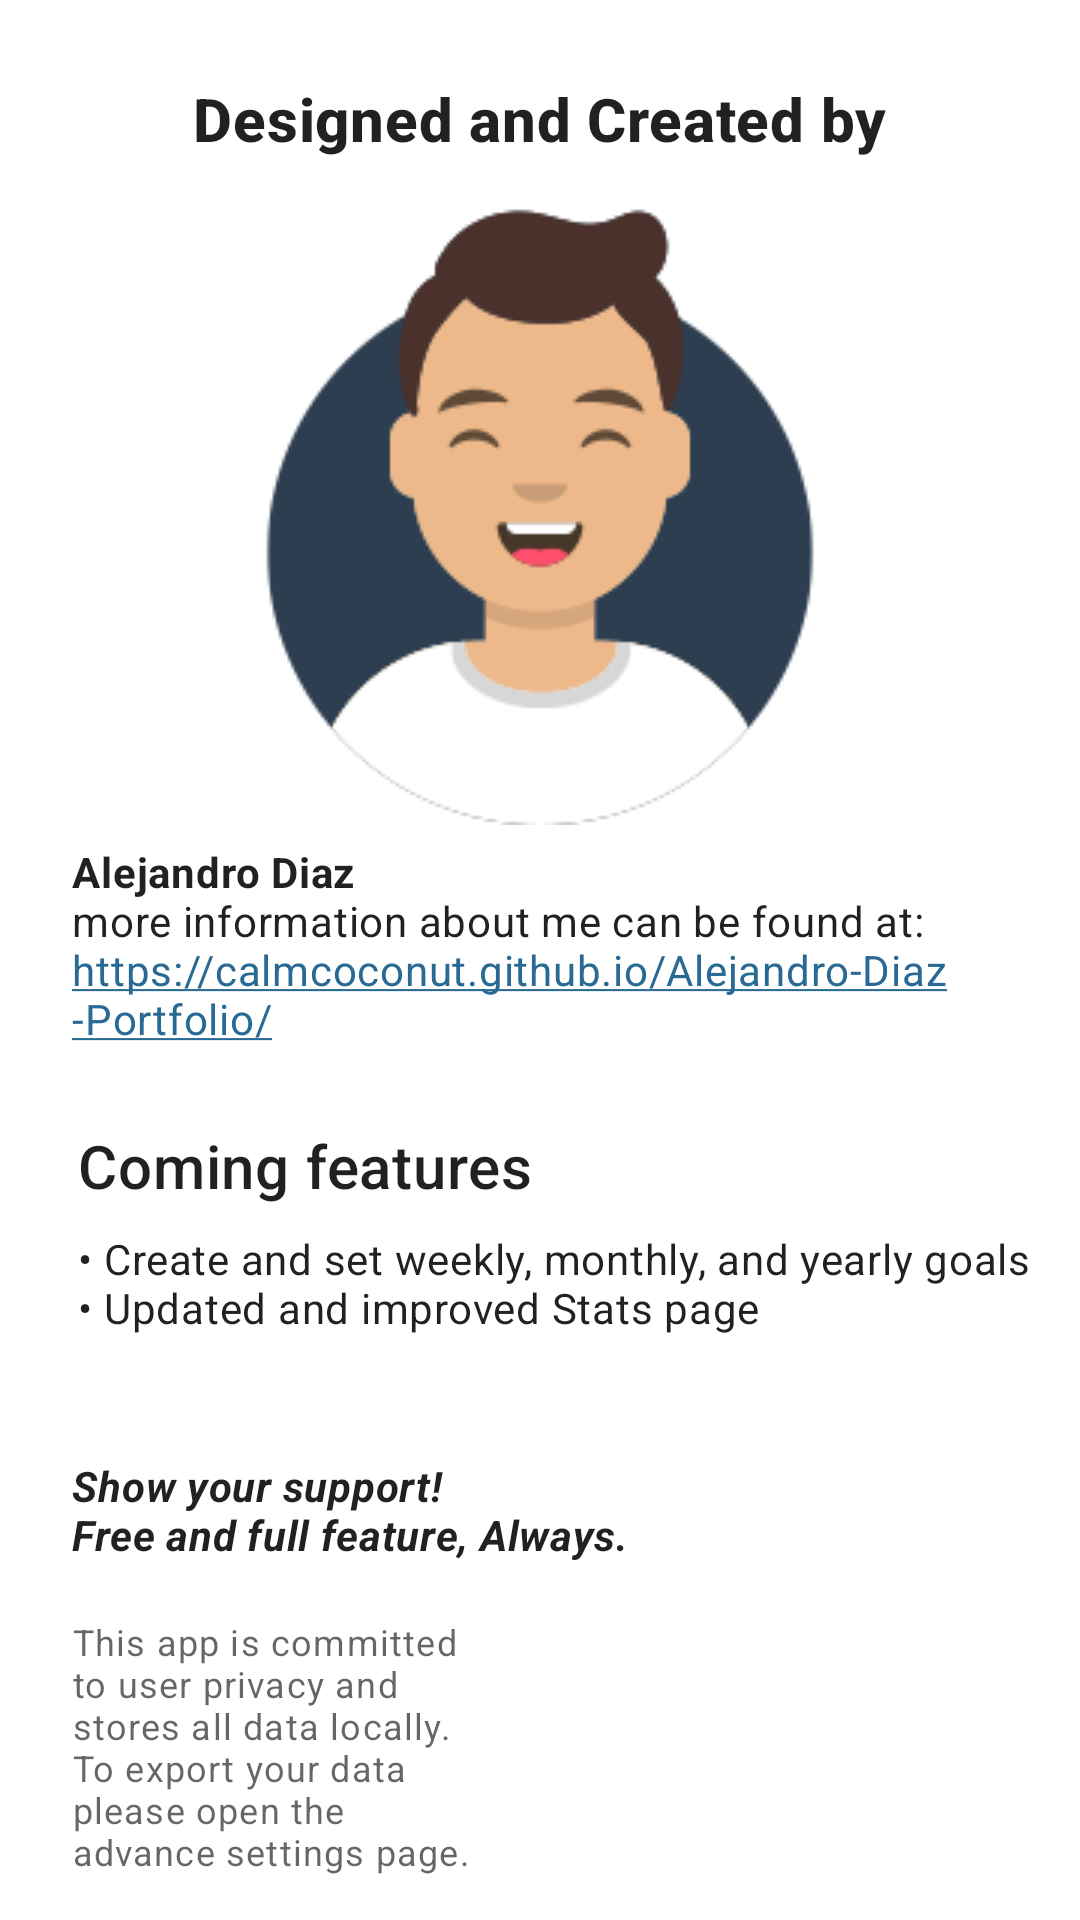

The Android layout XML behind this screen, and the referenced resources:
<!-- AndroidManifest.xml: application theme MaterialAppTheme -->
<!-- res/layout/settings_view.xml -->
<?xml version="1.0" encoding="utf-8"?>


<androidx.constraintlayout.widget.ConstraintLayout xmlns:android="http://schemas.android.com/apk/res/android"
    xmlns:app="http://schemas.android.com/apk/res-auto"
    xmlns:tools="http://schemas.android.com/tools"
    android:layout_width="match_parent"
    android:layout_height="match_parent"
    tools:context=".MainActivity">

    <androidx.core.widget.NestedScrollView
        android:layout_width="match_parent"
        android:layout_height="wrap_content"
        app:layout_scrollFlags="scroll|enterAlways"
        app:layout_constraintLeft_toLeftOf="parent"
        app:layout_constraintRight_toRightOf="parent"
        app:layout_constraintTop_toTopOf="parent">

        <LinearLayout
            android:layout_width="match_parent"
            android:layout_height="wrap_content"
            android:orientation="vertical">

            <TextView
                android:id="@+id/help_fragment_heading3"
                android:layout_width="wrap_content"
                android:layout_height="wrap_content"
                android:paddingTop="18dp"
                android:layout_margin="8dp"
                android:layout_gravity="center_horizontal"
                android:textStyle="bold"
                android:text="Designed and Created by"
                style="@style/TextAppearance.MaterialComponents.Headline6" />

            <ImageView
                android:id="@+id/help_fragment_avatar"
                android:layout_width="wrap_content"
                android:layout_height="wrap_content"
                android:layout_gravity="center"
                android:layout_margin="2dp"
                android:src="@drawable/image_avatar" />

            <TextView
                android:id="@+id/help_fragment_credits"
                android:layout_width="match_parent"
                android:layout_height="wrap_content"
                android:layout_marginStart="24dp"
                android:layout_marginTop="4dp"
                android:autoLink="web"
                style="@style/TextAppearance.MaterialComponents.Body2"
                android:text="@string/help_fragment_credits" />

            <TextView
                android:id="@+id/help_fragment_heading1"
                android:layout_width="wrap_content"
                android:layout_height="wrap_content"
                android:paddingStart="18dp"
                android:paddingTop="18dp"
                android:layout_margin="8dp"
                android:text="Coming features"
                style="@style/TextAppearance.MaterialComponents.Headline6" />

            <TextView
                android:id="@+id/help_fragment_change_list"
                android:layout_width="match_parent"
                android:layout_height="wrap_content"
                android:paddingStart="2dp"
                android:layout_marginStart="24dp"
                style="@style/TextAppearance.MaterialComponents.Body2"
                android:text="@string/settings_comingFeatures" />

            <TextView
                android:id="@+id/help_fragment_change_patreon"
                android:layout_width="match_parent"
                android:layout_height="wrap_content"
                android:layout_marginTop="24dp"
                android:layout_marginStart="24dp"
                android:textStyle="bold|italic"
                style="@style/TextAppearance.MaterialComponents.Body2"
                android:text="@string/fragment_help_patreon" />

            <TextView
                android:id="@+id/help_fragment_change_commitment"
                android:layout_width="match_parent"
                android:layout_height="wrap_content"
                android:layout_marginTop="18dp"
                android:layout_marginStart="24dp"
                android:layout_marginEnd="200dp"
                style="@style/TextAppearance.MaterialComponents.Caption"
                android:textSize="12sp"
                android:text="@string/settings_summary" />

        </LinearLayout>
    </androidx.core.widget.NestedScrollView>
</androidx.constraintlayout.widget.ConstraintLayout>
<!-- resources referenced by this layout -->
<resources>
  <!-- drawable image_avatar: png bitmap (drawable, 12120 bytes) -->
  <string name="fragment_help_patreon">Show your support! \nFree and full feature, Always.</string>
  <string name="help_fragment_credits"><b>Alejandro Diaz</b> \nmore information about me can be found at:\nhttps://calmcoconut.github.io/Alejandro-Diaz-Portfolio/</string>
  <string name="settings_comingFeatures">
          \u2022 Create and set weekly, monthly, and yearly goals\n\u2022 Updated and improved Stats page\n
      </string>
  <string name="settings_summary">This app is committed to user privacy and stores all data locally. To export your data please open the advance settings page.</string>
  <style name="MaterialAppTheme" parent="Theme.MaterialComponents.Light.NoActionBar">
          
          
          
          
          <item name="colorPrimary">@color/colorPrimary</item>
          <item name="colorPrimaryDark">@color/colorPrimaryDark</item>
          <item name="colorPrimaryVariant">@color/colorPrimaryDark</item>
          <item name="colorSecondary">@color/colorSecondary</item>
          <item name="colorSecondaryVariant">@color/colorSecondary</item>
          <item name="android:navigationBarColor">@color/colorPrimaryDark</item>
          
          
          
          
          <item name="android:colorBackground">@color/white</item>
          <item name="colorSurface">@color/white</item>
          <item name="colorError">@color/colorError</item>
          
          
          <item name="colorOnPrimary">@color/white</item>
          <item name="colorOnSecondary">@android:color/black</item>
          <item name="colorOnBackground">@color/black</item>
          <item name="colorOnSurface">@color/black</item>
          <item name="colorOnError">@color/white</item>
  
      </style>
  <color name="colorPrimary">#00695d</color>
  <color name="colorPrimaryDark">#004d41</color>
  <color name="colorSecondary">#286a93</color>
  <color name="white"> #ffffff</color>
  <color name="colorError">#932834</color>
  <color name="black">#000000</color>
</resources>
